Image classification data set "dataset" (hanamant1828-max/FakecurrenyDetection on GitHub). Class labels (2): fake currency, genuine currency.

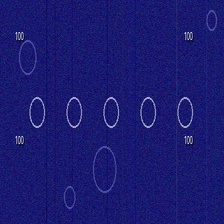
Label: genuine currency

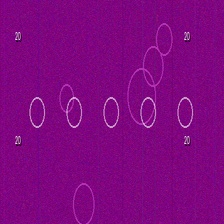
Label: genuine currency

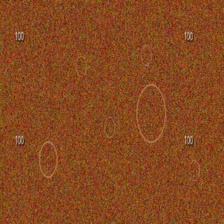
Label: fake currency

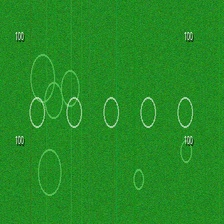
Label: genuine currency

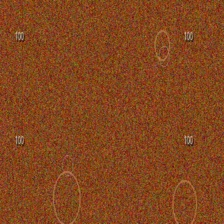
Label: fake currency

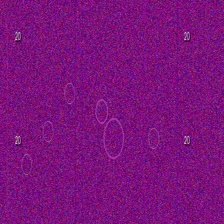
Label: fake currency
